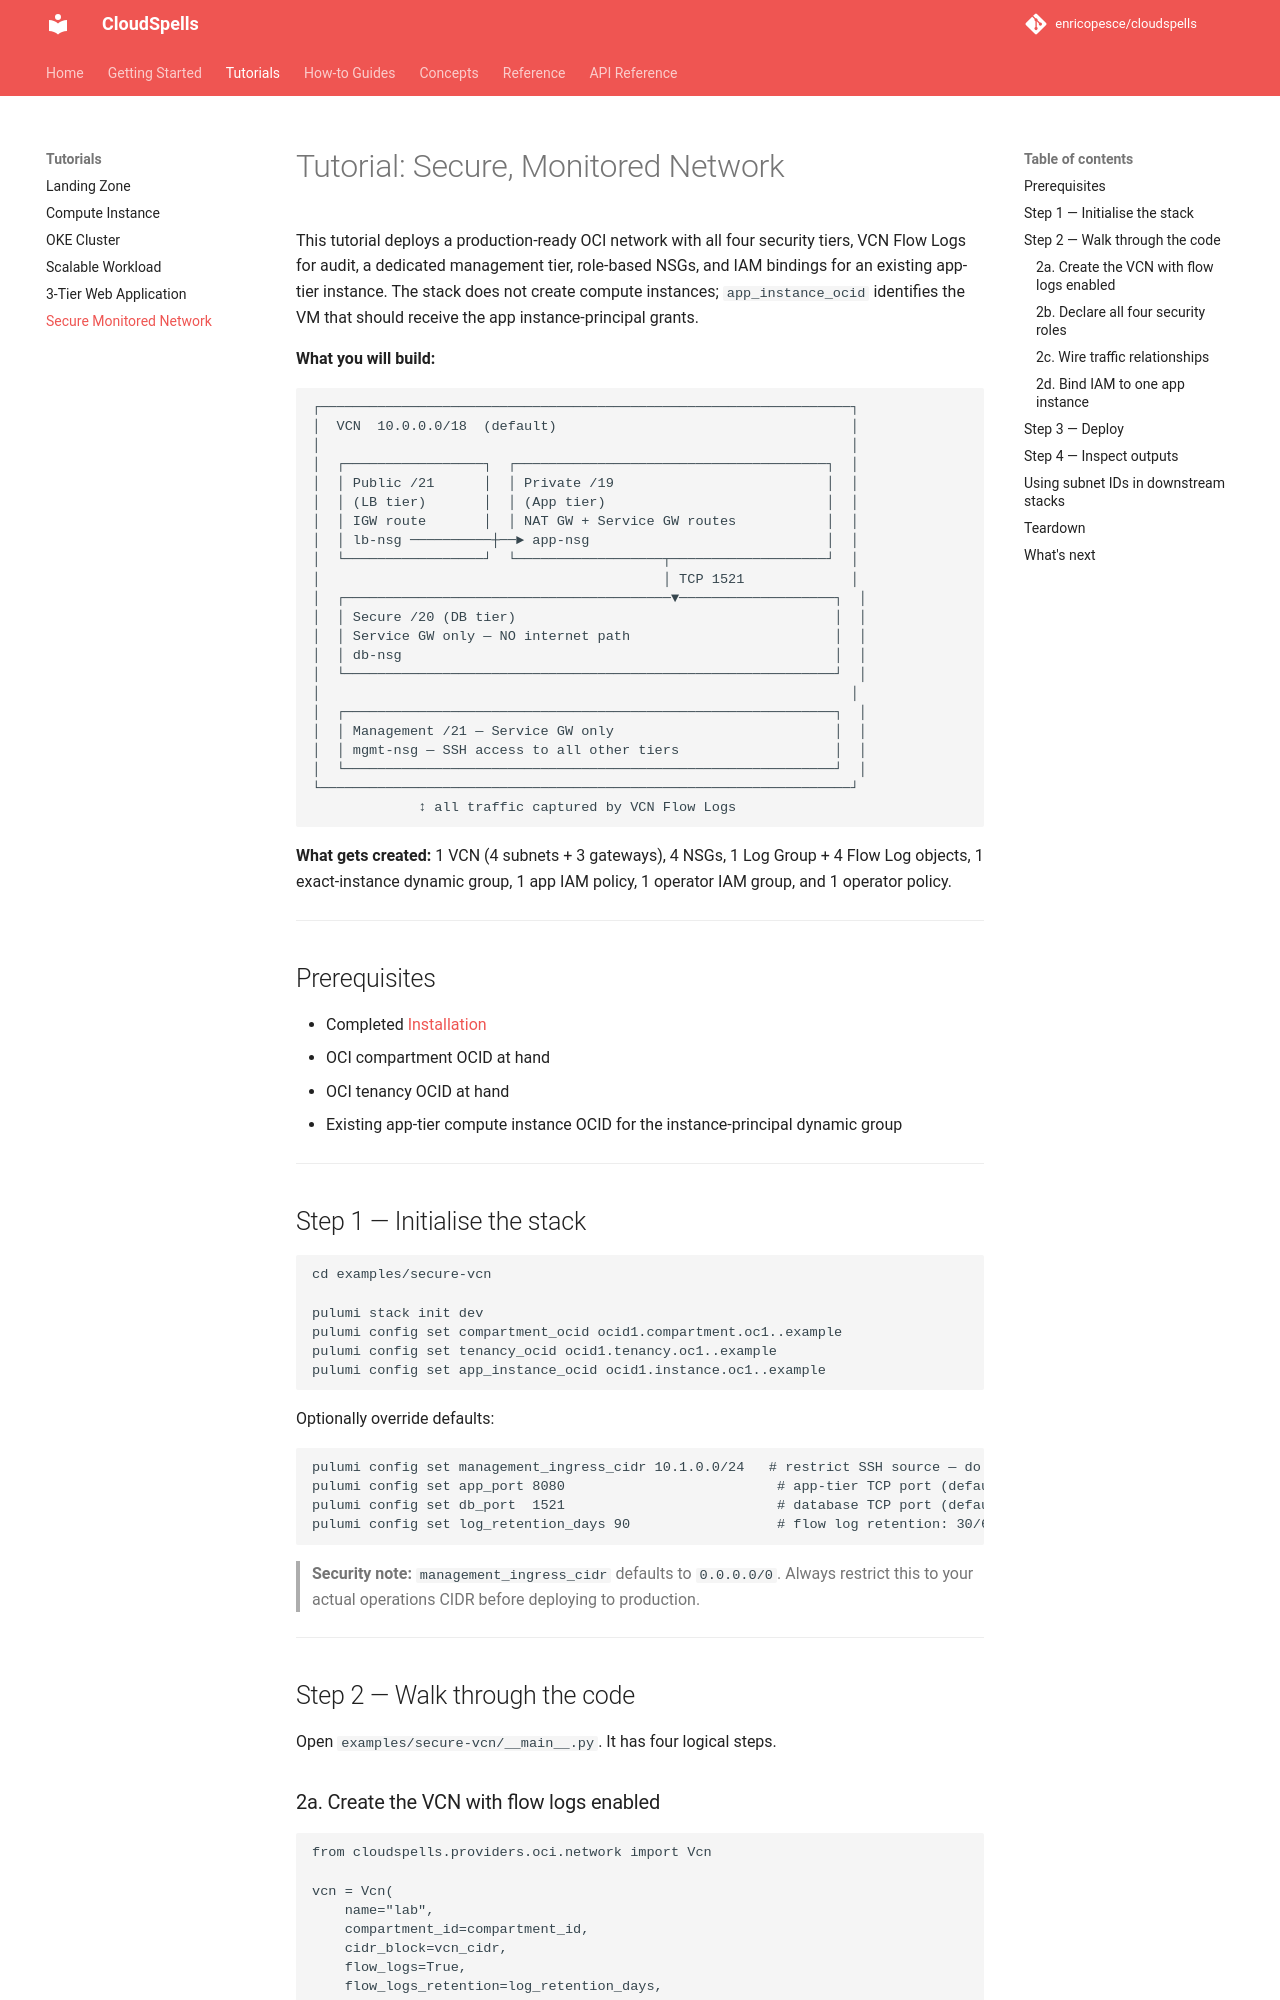

repository: enricopesce/cloudspells · page: tutorials/secure-vcn/index.html · generator: mkdocs

# Tutorial: Secure, Monitored Network

This tutorial deploys a production-ready OCI network with all four security tiers, VCN Flow Logs for audit, a dedicated management tier, and Zero Trust Packet Routing (ZPR) labels — no compute instances required.

**What you will build:**

```
┌─────────────────────────────────────────────────────────────────┐
│  VCN  10.0.0.0/18  (default)                                    │
│                                                                 │
│  ┌─────────────────┐  ┌──────────────────────────────────────┐  │
│  │ Public /21      │  │ Private /19                          │  │
│  │ (LB tier)       │  │ (App tier)                           │  │
│  │ IGW route       │  │ NAT GW + Service GW routes           │  │
│  │ lb-nsg ──────────┼──► app-nsg                             │  │
│  └─────────────────┘  └──────────────────┬───────────────────┘  │
│                                          │ TCP 1521             │
│  ┌────────────────────────────────────────▼───────────────────┐  │
│  │ Secure /20 (DB tier)                                       │  │
│  │ Service GW only — NO internet path                         │  │
│  │ db-nsg                                                     │  │
│  └────────────────────────────────────────────────────────────┘  │
│                                                                 │
│  ┌────────────────────────────────────────────────────────────┐  │
│  │ Management /21 — Service GW only                           │  │
│  │ mgmt-nsg — SSH access to all other tiers                   │  │
│  └────────────────────────────────────────────────────────────┘  │
└─────────────────────────────────────────────────────────────────┘
             ↕ all traffic captured by VCN Flow Logs
```

**What gets created:** 1 VCN (4 subnets + 3 gateways), 4 NSGs, 1 Log Group + 4 Flow Log objects.

---

## Prerequisites

- Completed [Installation](../getting-started/installation.md)
- OCI compartment OCID at hand

---

## Step 1 — Initialise the stack

```bash
cd examples/secure-vcn

pulumi stack init dev
pulumi config set compartment_ocid ocid1.compartment.oc1..example
```

Optionally override defaults:

```bash
pulumi config set management_ingress_cidr 10.1.0.0/24   # restrict SSH source — do this before go-live
pulumi config set app_port 8080                          # app-tier TCP port (default: 8080)
pulumi config set db_port  1521                          # database TCP port (default: 1521)
pulumi config set log_retention_days 90                  # flow log retention: 30/60/90/120/150/180
```

> **Security note:** `management_ingress_cidr` defaults to `0.0.0.0/0`. Always restrict this to your actual operations CIDR before deploying to production.

---

## Step 2 — Walk through the code

Open `examples/secure-vcn/__main__.py`. It has three logical steps.
